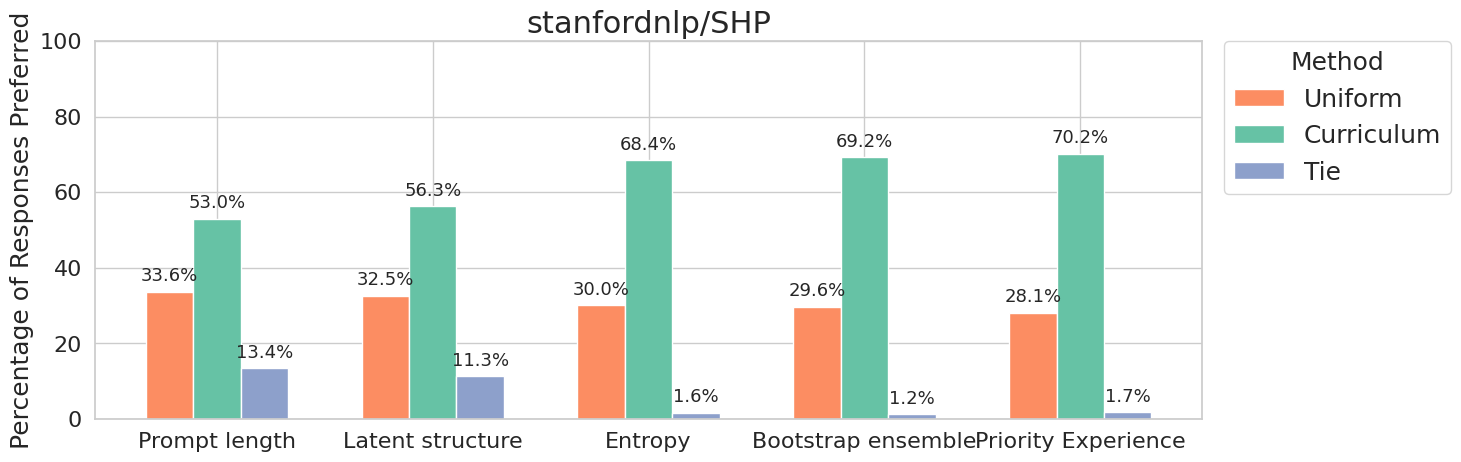

Source code (Python):
import numpy as np
import matplotlib.pyplot as plt
import seaborn as sns

# Make all fonts bigger globally
sns.set(style="whitegrid", font_scale=1.6)
plt.rcParams["axes.titlesize"] = 22
plt.rcParams["axes.labelsize"] = 18
plt.rcParams["xtick.labelsize"] = 18
plt.rcParams["ytick.labelsize"] = 18
plt.rcParams["legend.fontsize"] = 18

# Categories (requested order)
categories = [
    "Prompt length",
    "Latent structure",
    "Entropy",
    "Bootstrap ensemble",
    "Priority Experience",
]

# Data
uniform    = [33.6, 32.5, 30.0, 29.6, 28.1]
curriculum = [53.0, 56.3, 68.4, 69.2, 70.2]
tie        = [13.4, 11.3, 1.6, 1.2, 1.7]  # sums ~ 100

x = np.arange(len(categories))
width = 0.22

palette = sns.color_palette("Set2", 3)
c_curr, c_uniform, c_tie = palette

fig, ax = plt.subplots(figsize=(15, 5))

bars_uniform = ax.bar(x - width, uniform, width,
                      label="Uniform", color=c_uniform)
bars_curr = ax.bar(x, curriculum, width,
                   label="Curriculum", color=c_curr)
bars_tie = ax.bar(x + width, tie, width,
                  label="Tie", color=c_tie)

ax.set_ylabel("Percentage of Responses Preferred", fontsize=18)
ax.set_title("stanfordnlp/SHP", fontsize=22)
ax.set_xticks(x)
ax.set_xticklabels(categories, rotation=0, ha="center", fontsize=16)
ax.set_ylim(0, 100)

# Ensure ticks are big enough
ax.tick_params(axis="both", which="major", labelsize=16)

ax.legend(
    title="Method",
    bbox_to_anchor=(1.02, 1),
    loc="upper left",
    borderaxespad=0.,
    fontsize=18,
    title_fontsize=18,
)

def autolabel(bars):
    for bar in bars:
        h = bar.get_height()
        ax.annotate(
            f"{h:.1f}%",
            xy=(bar.get_x() + bar.get_width() / 2, h),
            xytext=(0, 5),
            textcoords="offset points",
            ha="center",
            va="bottom",
            fontsize=13,
        )

for bars in [bars_uniform, bars_curr, bars_tie]:
    autolabel(bars)

fig.tight_layout()

# Save as PDF
plt.savefig("stanford_shp_barplot.pdf", bbox_inches="tight")

plt.show()
